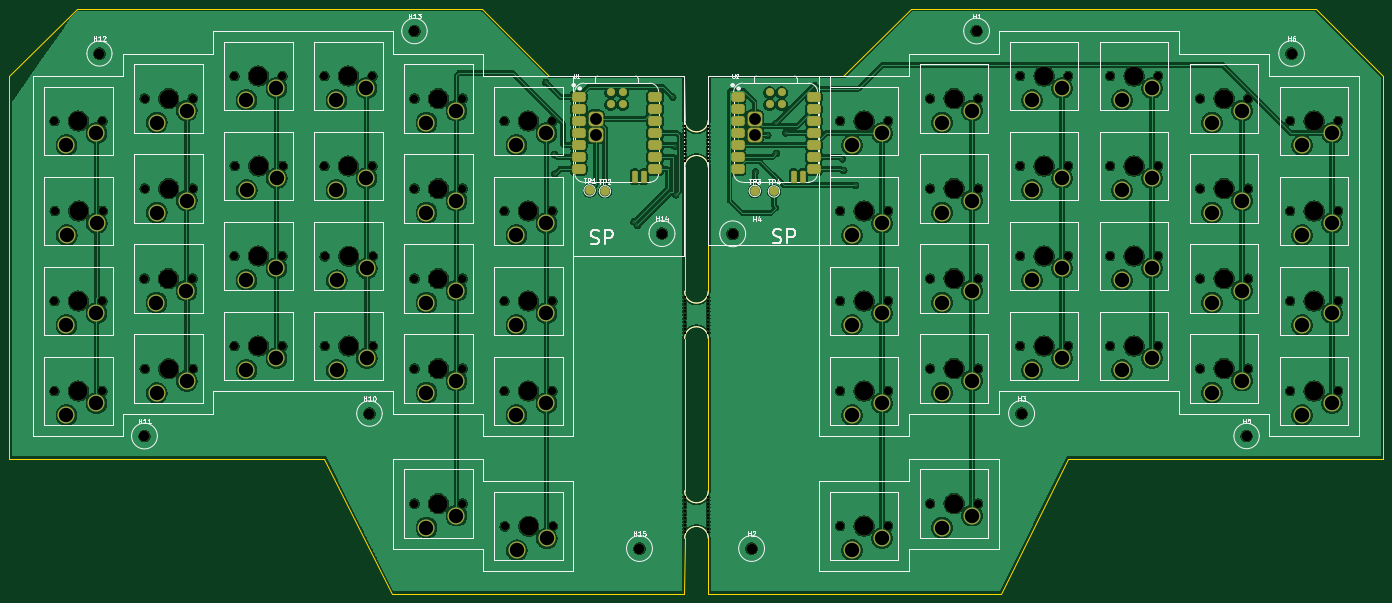
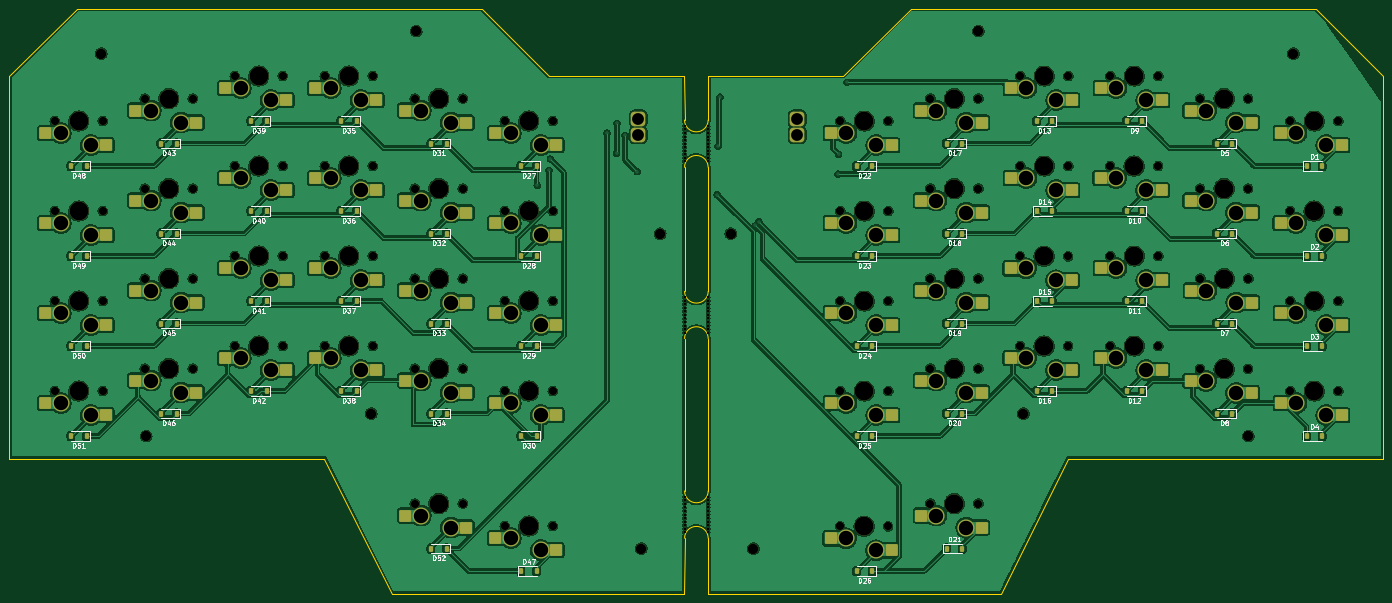
Circuit board: 11 layer files. Board 290.8 x 123.8 mm.
- bottom_copper: splitKey-B_Cu.gbl (775559 bytes)
- bottom_mask: splitKey-B_Mask.gbs (21092 bytes)
- paste: splitKey-B_Paste.gbp (9917 bytes)
- bottom_silk: splitKey-B_Silkscreen.gbo (117357 bytes)
- outline: splitKey-Edge_Cuts.gm1 (2313 bytes)
- top_copper: splitKey-F_Cu.gtl (586982 bytes)
- top_mask: splitKey-F_Mask.gts (14843 bytes)
- paste: splitKey-F_Paste.gtp (2365 bytes)
- top_silk: splitKey-F_Silkscreen.gto (49077 bytes)
- drill: splitKey-NPTH.drl (4468 bytes)
- drill: splitKey-PTH.drl (2501 bytes)

=== bottom_copper: splitKey-B_Cu.gbl (775559 bytes, source omitted) ===
=== bottom_mask: splitKey-B_Mask.gbs (21092 bytes, source omitted) ===
=== paste: splitKey-B_Paste.gbp (9917 bytes, source omitted) ===
=== bottom_silk: splitKey-B_Silkscreen.gbo (117357 bytes, source omitted) ===
=== outline: splitKey-Edge_Cuts.gm1 ===
G04 #@! TF.GenerationSoftware,KiCad,Pcbnew,9.0.7*
G04 #@! TF.CreationDate,2026-04-25T22:04:41-06:00*
G04 #@! TF.ProjectId,splitKey,73706c69-744b-4657-992e-6b696361645f,rev?*
G04 #@! TF.SameCoordinates,Original*
G04 #@! TF.FileFunction,Profile,NP*
%FSLAX46Y46*%
G04 Gerber Fmt 4.6, Leading zero omitted, Abs format (unit mm)*
G04 Created by KiCad (PCBNEW 9.0.7) date 2026-04-25 22:04:41*
%MOMM*%
%LPD*%
G01*
G04 APERTURE LIST*
G04 #@! TA.AperFunction,Profile*
%ADD10C,0.050000*%
G04 #@! TD*
G04 APERTURE END LIST*
D10*
X127900000Y-71375000D02*
X142187500Y-85662500D01*
X170762500Y-195200000D02*
X127900000Y-195200000D01*
X175799999Y-131230869D02*
X175810000Y-104980000D01*
X175822500Y-195200000D02*
X218685000Y-195200000D01*
X170810000Y-94980000D02*
X170762500Y-85662500D01*
X204397500Y-85662500D02*
X175822500Y-85662500D01*
X318697500Y-166625000D02*
X318697500Y-85662500D01*
X175822500Y-195200000D02*
X175800000Y-183490000D01*
X170800000Y-131230000D02*
X170810000Y-104980000D01*
X42175000Y-71375000D02*
X127900000Y-71375000D01*
X170800000Y-173490000D02*
X170800000Y-141230000D01*
X175800000Y-141230000D02*
X175800000Y-173490000D01*
X27887500Y-85662500D02*
X42175000Y-71375000D01*
X237735000Y-195200000D02*
X252022500Y-166625000D01*
X252022500Y-166625000D02*
X318697500Y-166625000D01*
X304410000Y-71375000D02*
X218685000Y-71375000D01*
X142187500Y-85662500D02*
X170762500Y-85662500D01*
X108850000Y-195200000D02*
X94562500Y-166625000D01*
X218685000Y-195200000D02*
X237735000Y-195200000D01*
X27887500Y-166625000D02*
X27887500Y-85662500D01*
X127900000Y-195200000D02*
X108850000Y-195200000D01*
X94562500Y-166625000D02*
X27887500Y-166625000D01*
X318697500Y-85662500D02*
X304410000Y-71375000D01*
X218685000Y-71375000D02*
X204397500Y-85662500D01*
X175809998Y-94982957D02*
X175822500Y-85662500D01*
X170762500Y-195200000D02*
X170800000Y-183490000D01*
X175809998Y-94982957D02*
G75*
G02*
X170810000Y-94980000I-2499998J2957D01*
G01*
X170810000Y-104980000D02*
G75*
G02*
X175810000Y-104980000I2500000J0D01*
G01*
X175800000Y-131230869D02*
G75*
G02*
X170800000Y-131230000I-2500000J869D01*
G01*
X170800000Y-141230000D02*
G75*
G02*
X175800000Y-141230000I2500000J0D01*
G01*
X175800000Y-173490000D02*
G75*
G02*
X170800000Y-173490000I-2500000J0D01*
G01*
X170800000Y-183490000D02*
G75*
G02*
X175800000Y-183490000I2500000J0D01*
G01*
M02*

=== top_copper: splitKey-F_Cu.gtl (586982 bytes, source omitted) ===
=== top_mask: splitKey-F_Mask.gts (14843 bytes, source omitted) ===
=== paste: splitKey-F_Paste.gtp (2365 bytes, source withheld) ===
=== top_silk: splitKey-F_Silkscreen.gto (49077 bytes, source omitted) ===
=== drill: splitKey-NPTH.drl ===
M48
; DRILL file {KiCad 9.0.7} date 2026-04-25T22:04:41-0600
; FORMAT={-:-/ absolute / metric / decimal}
; #@! TF.CreationDate,2026-04-25T22:04:41-06:00
; #@! TF.GenerationSoftware,Kicad,Pcbnew,9.0.7
; #@! TF.FileFunction,NonPlated,1,2,NPTH
FMAT,2
METRIC
; #@! TA.AperFunction,NonPlated,NPTH,ComponentDrill
T1C0.500
; #@! TA.AperFunction,NonPlated,NPTH,ComponentDrill
T2C1.750
; #@! TA.AperFunction,NonPlated,NPTH,ComponentDrill
T3C2.200
; #@! TA.AperFunction,NonPlated,NPTH,ComponentDrill
T4C4.000
%
G90
G05
T1
X170.8Y-132.48
X170.8Y-133.23
X170.8Y-133.98
X170.8Y-134.73
X170.8Y-135.48
X170.8Y-136.23
X170.8Y-136.98
X170.8Y-137.73
X170.8Y-138.48
X170.8Y-139.23
X170.8Y-139.23
X170.8Y-139.98
X170.8Y-174.74
X170.8Y-175.49
X170.8Y-176.24
X170.8Y-176.99
X170.8Y-177.74
X170.8Y-178.49
X170.8Y-179.24
X170.8Y-179.99
X170.8Y-180.74
X170.8Y-181.49
X170.8Y-181.49
X170.8Y-182.24
X170.81Y-96.23
X170.81Y-96.98
X170.81Y-97.73
X170.81Y-98.48
X170.81Y-99.23
X170.81Y-99.98
X170.81Y-100.73
X170.81Y-101.48
X170.81Y-102.23
X170.81Y-102.98
X170.81Y-102.98
X170.81Y-103.73
X175.8Y-132.48
X175.8Y-133.23
X175.8Y-133.98
X175.8Y-134.73
X175.8Y-135.48
X175.8Y-136.23
X175.8Y-136.98
X175.8Y-137.73
X175.8Y-138.48
X175.8Y-139.23
X175.8Y-139.23
X175.8Y-139.98
X175.8Y-174.74
X175.8Y-175.49
X175.8Y-176.24
X175.8Y-176.99
X175.8Y-177.74
X175.8Y-178.49
X175.8Y-179.24
X175.8Y-179.99
X175.8Y-180.74
X175.8Y-181.49
X175.8Y-181.49
X175.8Y-182.24
X175.81Y-96.23
X175.81Y-96.98
X175.81Y-97.73
X175.81Y-98.48
X175.81Y-99.23
X175.81Y-99.98
X175.81Y-100.73
X175.81Y-101.48
X175.81Y-102.23
X175.81Y-102.98
X175.81Y-102.98
X175.81Y-103.73
T2
X37.413Y-95.188
X37.413Y-133.287
X37.413Y-152.338
X37.465Y-114.237
X47.572Y-95.188
X47.572Y-133.287
X47.572Y-152.338
X47.625Y-114.237
X56.462Y-128.525
X56.515Y-90.425
X56.515Y-109.475
X56.515Y-147.637
X66.623Y-128.525
X66.675Y-90.425
X66.675Y-109.475
X66.675Y-147.637
X75.513Y-85.662
X75.513Y-123.762
X75.513Y-142.812
X75.565Y-104.712
X85.672Y-85.662
X85.672Y-123.762
X85.672Y-142.812
X85.725Y-104.712
X94.562Y-85.662
X94.562Y-104.712
X94.615Y-123.825
X94.615Y-142.812
X104.722Y-85.662
X104.722Y-104.712
X104.775Y-123.825
X104.775Y-142.812
X113.612Y-90.425
X113.612Y-109.475
X113.612Y-128.525
X113.612Y-147.575
X113.612Y-176.15
X123.772Y-90.425
X123.772Y-109.475
X123.772Y-128.525
X123.772Y-147.575
X123.772Y-176.15
X132.662Y-95.188
X132.662Y-114.237
X132.662Y-133.287
X132.662Y-152.338
X132.715Y-180.975
X142.822Y-95.188
X142.822Y-114.237
X142.822Y-133.287
X142.822Y-152.338
X142.875Y-180.975
X203.7Y-95.188
X203.7Y-114.237
X203.7Y-133.287
X203.7Y-152.338
X203.7Y-180.912
X213.861Y-95.188
X213.861Y-114.237
X213.861Y-133.287
X213.861Y-152.338
X213.861Y-180.912
X222.75Y-90.425
X222.75Y-109.475
X222.75Y-128.525
X222.75Y-147.575
X222.75Y-176.15
X232.91Y-90.425
X232.91Y-109.475
X232.91Y-128.525
X232.91Y-147.575
X232.91Y-176.15
X241.8Y-85.662
X241.8Y-104.712
X241.8Y-123.762
X241.8Y-142.812
X251.96Y-85.662
X251.96Y-104.712
X251.96Y-123.762
X251.96Y-142.812
X260.851Y-85.662
X260.851Y-104.712
X260.851Y-123.762
X260.851Y-142.812
X271.01Y-85.662
X271.01Y-104.712
X271.01Y-123.762
X271.01Y-142.812
X279.9Y-90.425
X279.9Y-109.475
X279.9Y-128.525
X279.9Y-147.575
X290.06Y-90.425
X290.06Y-109.475
X290.06Y-128.525
X290.06Y-147.575
X298.95Y-95.188
X298.95Y-114.237
X298.95Y-133.287
X298.95Y-152.338
X309.111Y-95.188
X309.111Y-114.237
X309.111Y-133.287
X309.111Y-152.338
T3
X46.938Y-80.9
X56.462Y-161.862
X104.087Y-157.1
X113.612Y-76.138
X161.237Y-185.675
X166.0Y-119.0
X180.975Y-119.062
X184.968Y-185.675
X232.593Y-76.138
X242.118Y-157.1
X289.743Y-161.862
X299.268Y-80.9
T4
X42.492Y-95.188
X42.492Y-133.287
X42.492Y-152.338
X42.545Y-114.237
X61.542Y-128.525
X61.595Y-90.425
X61.595Y-109.475
X61.595Y-147.637
X80.593Y-85.662
X80.593Y-123.762
X80.593Y-142.812
X80.645Y-104.712
X99.642Y-85.662
X99.642Y-104.712
X99.695Y-123.825
X99.695Y-142.812
X118.692Y-90.425
X118.692Y-109.475
X118.692Y-128.525
X118.692Y-147.575
X118.692Y-176.15
X137.743Y-95.188
X137.743Y-114.237
X137.743Y-133.287
X137.743Y-152.338
X137.795Y-180.975
X208.78Y-95.188
X208.78Y-114.237
X208.78Y-133.287
X208.78Y-152.338
X208.78Y-180.912
X227.831Y-90.425
X227.831Y-109.475
X227.831Y-128.525
X227.831Y-147.575
X227.831Y-176.15
X246.88Y-85.662
X246.88Y-104.712
X246.88Y-123.762
X246.88Y-142.812
X265.93Y-85.662
X265.93Y-104.712
X265.93Y-123.762
X265.93Y-142.812
X284.981Y-90.425
X284.981Y-109.475
X284.981Y-128.525
X284.981Y-147.575
X304.03Y-95.188
X304.03Y-114.237
X304.03Y-133.287
X304.03Y-152.338
M30

=== drill: splitKey-PTH.drl ===
M48
; DRILL file {KiCad 9.0.7} date 2026-04-25T22:04:41-0600
; FORMAT={-:-/ absolute / metric / decimal}
; #@! TF.CreationDate,2026-04-25T22:04:41-06:00
; #@! TF.GenerationSoftware,Kicad,Pcbnew,9.0.7
; #@! TF.FileFunction,Plated,1,2,PTH
FMAT,2
METRIC
; #@! TA.AperFunction,Plated,PTH,ViaDrill
T1C0.300
; #@! TA.AperFunction,Plated,PTH,ComponentDrill
T2C2.500
; #@! TA.AperFunction,Plated,PTH,ComponentDrill
T3C3.050
%
G90
G05
T1
X141.4Y-87.0
X143.2Y-102.2
X143.3Y-106.4
X160.1Y-116.5
X160.8Y-117.3
X168.3Y-90.1
X168.7Y-100.5
X168.9Y-110.8
X185.8Y-105.9
X188.4Y-98.2
X190.1Y-95.7
X190.2Y-102.0
X192.2Y-97.7
X204.2Y-103.2
X204.5Y-105.6
X207.0Y-108.8
T2
X151.975Y-94.716
X151.975Y-98.116
X185.61Y-94.716
X185.61Y-98.116
T3
X39.953Y-100.267
X39.953Y-138.368
X39.953Y-157.417
X40.005Y-119.317
X46.302Y-97.727
X46.302Y-135.827
X46.302Y-154.877
X46.355Y-116.777
X59.002Y-133.605
X59.055Y-95.505
X59.055Y-114.555
X59.055Y-152.718
X65.352Y-131.065
X65.405Y-92.965
X65.405Y-112.015
X65.405Y-150.177
X78.052Y-90.742
X78.052Y-128.843
X78.052Y-147.892
X78.105Y-109.792
X84.402Y-88.203
X84.402Y-126.302
X84.402Y-145.352
X84.455Y-107.252
X97.102Y-90.742
X97.102Y-109.792
X97.155Y-128.905
X97.155Y-147.892
X103.453Y-88.203
X103.453Y-107.252
X103.505Y-126.365
X103.505Y-145.352
X116.152Y-95.505
X116.152Y-114.555
X116.152Y-133.605
X116.152Y-152.655
X116.152Y-181.23
X122.502Y-92.965
X122.502Y-112.015
X122.502Y-131.065
X122.502Y-150.115
X122.502Y-178.69
X135.202Y-100.267
X135.202Y-119.317
X135.202Y-138.368
X135.202Y-157.417
X135.255Y-186.055
X141.552Y-97.727
X141.552Y-116.777
X141.552Y-135.827
X141.552Y-154.877
X141.605Y-183.515
X206.24Y-100.267
X206.24Y-119.317
X206.24Y-138.368
X206.24Y-157.417
X206.24Y-185.992
X212.59Y-97.727
X212.59Y-116.777
X212.59Y-135.827
X212.59Y-154.877
X212.59Y-183.452
X225.29Y-95.505
X225.29Y-114.555
X225.29Y-133.605
X225.29Y-152.655
X225.29Y-181.23
X231.641Y-92.965
X231.641Y-112.015
X231.641Y-131.065
X231.641Y-150.115
X231.641Y-178.69
X244.34Y-90.742
X244.34Y-109.792
X244.34Y-128.843
X244.34Y-147.892
X250.69Y-88.203
X250.69Y-107.252
X250.69Y-126.302
X250.69Y-145.352
X263.39Y-90.742
X263.39Y-109.792
X263.39Y-128.843
X263.39Y-147.892
X269.74Y-88.203
X269.74Y-107.252
X269.74Y-126.302
X269.74Y-145.352
X282.44Y-95.505
X282.44Y-114.555
X282.44Y-133.605
X282.44Y-152.655
X288.791Y-92.965
X288.791Y-112.015
X288.791Y-131.065
X288.791Y-150.115
X301.49Y-100.267
X301.49Y-119.317
X301.49Y-138.368
X301.49Y-157.417
X307.84Y-97.727
X307.84Y-116.777
X307.84Y-135.827
X307.84Y-154.877
M30
